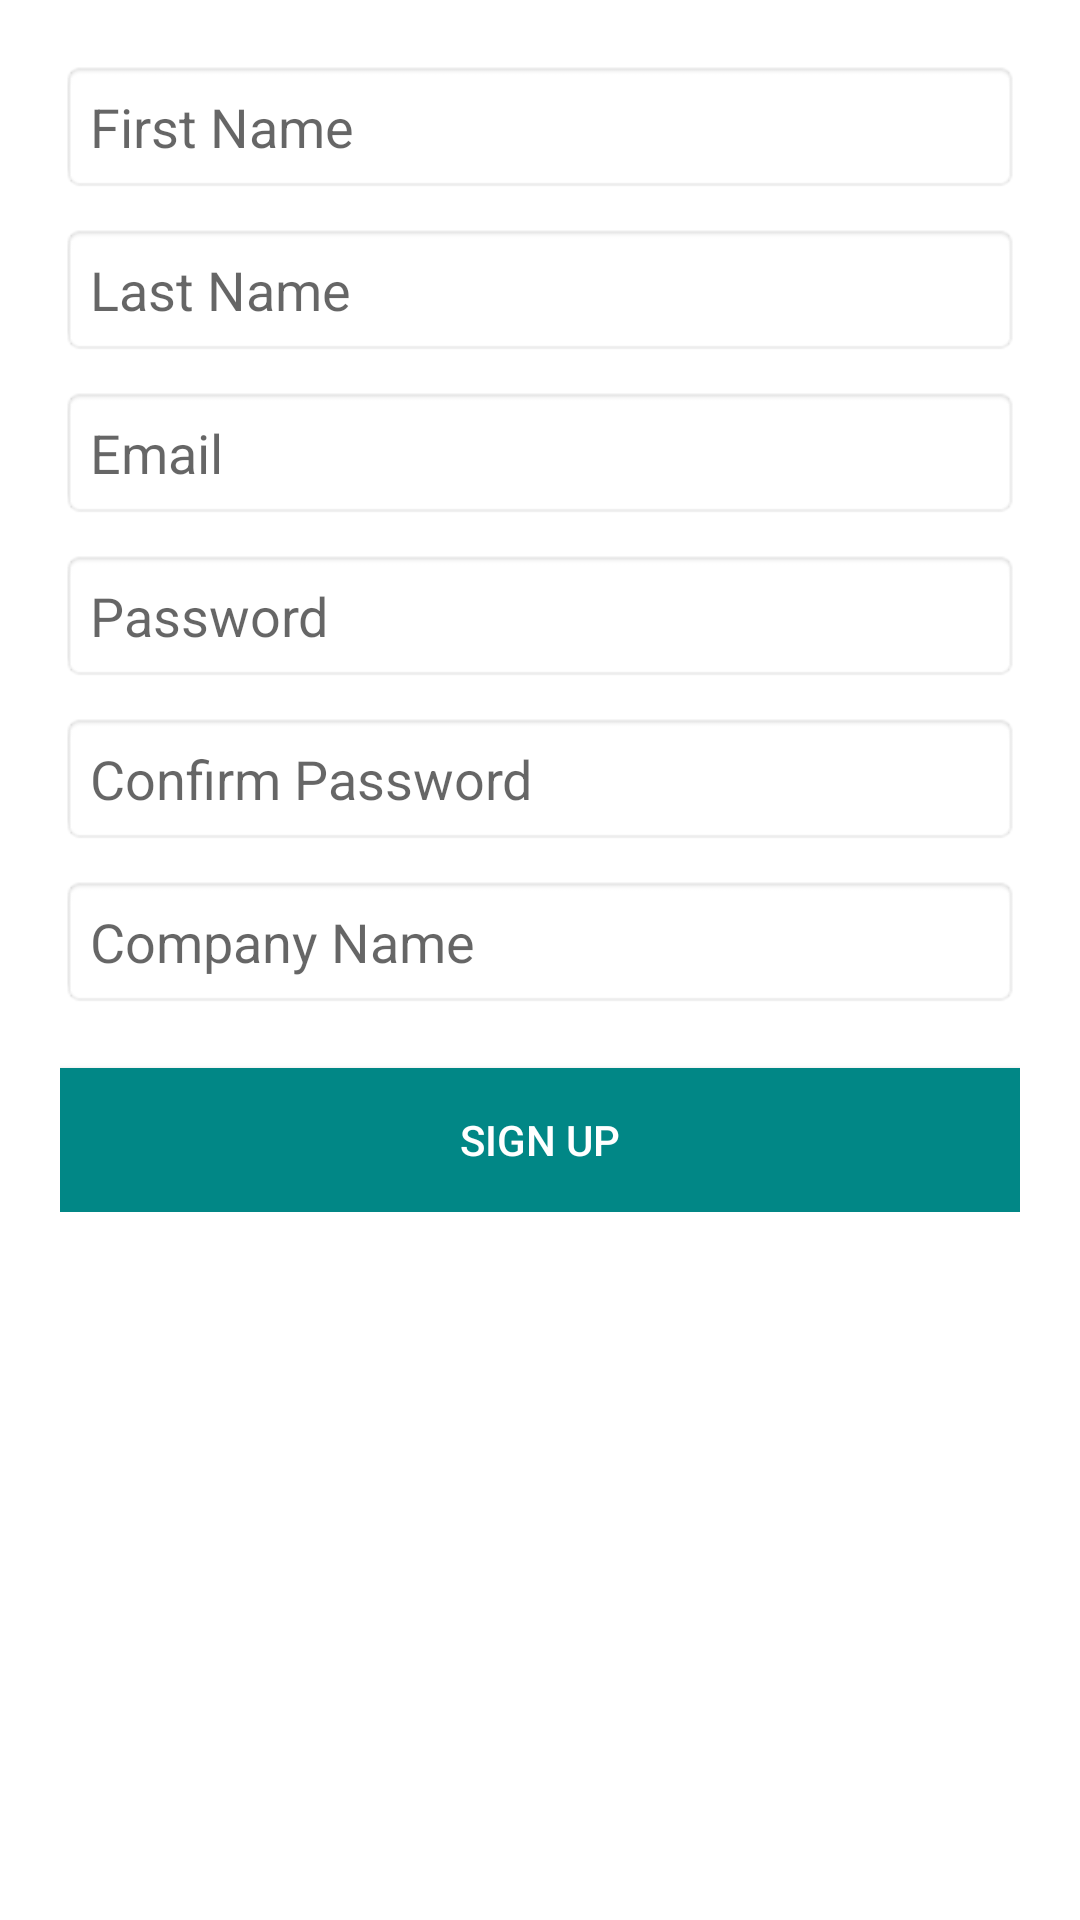

This screen was rendered from an Android layout file. Write that file and the resources it references.
<!-- AndroidManifest.xml: application theme Theme.CompanyLoginApp -->
<!-- res/layout/activity_signup.xml -->
<?xml version="1.0" encoding="utf-8"?>
<ScrollView xmlns:android="http://schemas.android.com/apk/res/android"
    android:layout_width="match_parent"
    android:layout_height="match_parent">

    <LinearLayout
        android:layout_width="match_parent"
        android:layout_height="wrap_content"
        android:orientation="vertical"
        android:padding="20dp"
        android:gravity="center"
        android:background="@color/white">

        <EditText
            android:id="@+id/signup_firstname"
            android:layout_width="match_parent"
            android:layout_height="wrap_content"
            android:hint="First Name"
            android:inputType="textPersonName"
            android:padding="10dp"
            android:background="@android:drawable/editbox_background"/>

        <EditText
            android:id="@+id/signup_lastname"
            android:layout_width="match_parent"
            android:layout_height="wrap_content"
            android:hint="Last Name"
            android:inputType="textPersonName"
            android:padding="10dp"
            android:background="@android:drawable/editbox_background"
            android:layout_marginTop="10dp"/>

        <EditText
            android:id="@+id/signup_email"
            android:layout_width="match_parent"
            android:layout_height="wrap_content"
            android:hint="Email"
            android:inputType="textEmailAddress"
            android:padding="10dp"
            android:background="@android:drawable/editbox_background"
            android:layout_marginTop="10dp"/>

        <EditText
            android:id="@+id/signup_password"
            android:layout_width="match_parent"
            android:layout_height="wrap_content"
            android:hint="Password"
            android:inputType="textPassword"
            android:padding="10dp"
            android:background="@android:drawable/editbox_background"
            android:layout_marginTop="10dp"/>

        
        <EditText
            android:id="@+id/signup_confirm_password"
            android:layout_width="match_parent"
            android:layout_height="wrap_content"
            android:hint="Confirm Password"
            android:inputType="textPassword"
            android:padding="10dp"
            android:background="@android:drawable/editbox_background"
            android:layout_marginTop="10dp"/>

        <EditText
            android:id="@+id/signup_company_name"
            android:layout_width="match_parent"
            android:layout_height="wrap_content"
            android:hint="Company Name"
            android:inputType="text"
            android:padding="10dp"
            android:background="@android:drawable/editbox_background"
            android:layout_marginTop="10dp"/>

        <Button
            android:id="@+id/signup_button"
            android:layout_width="match_parent"
            android:layout_height="wrap_content"
            android:text="Sign Up"
            android:background="@color/teal_700"
            android:textColor="@android:color/white"
            android:padding="12dp"
            android:layout_marginTop="20dp"/>
    </LinearLayout>
</ScrollView>
<!-- resources referenced by this layout -->
<resources>
  <color name="teal_700">#FF018786</color>
  <color name="white">#FFFFFFFF</color>
  <style name="Theme.CompanyLoginApp" parent="Theme.MaterialComponents.DayNight.NoActionBar">
          <item name="materialButtonStyle">@style/Widget.MaterialComponents.Button</item>
      </style>
</resources>
